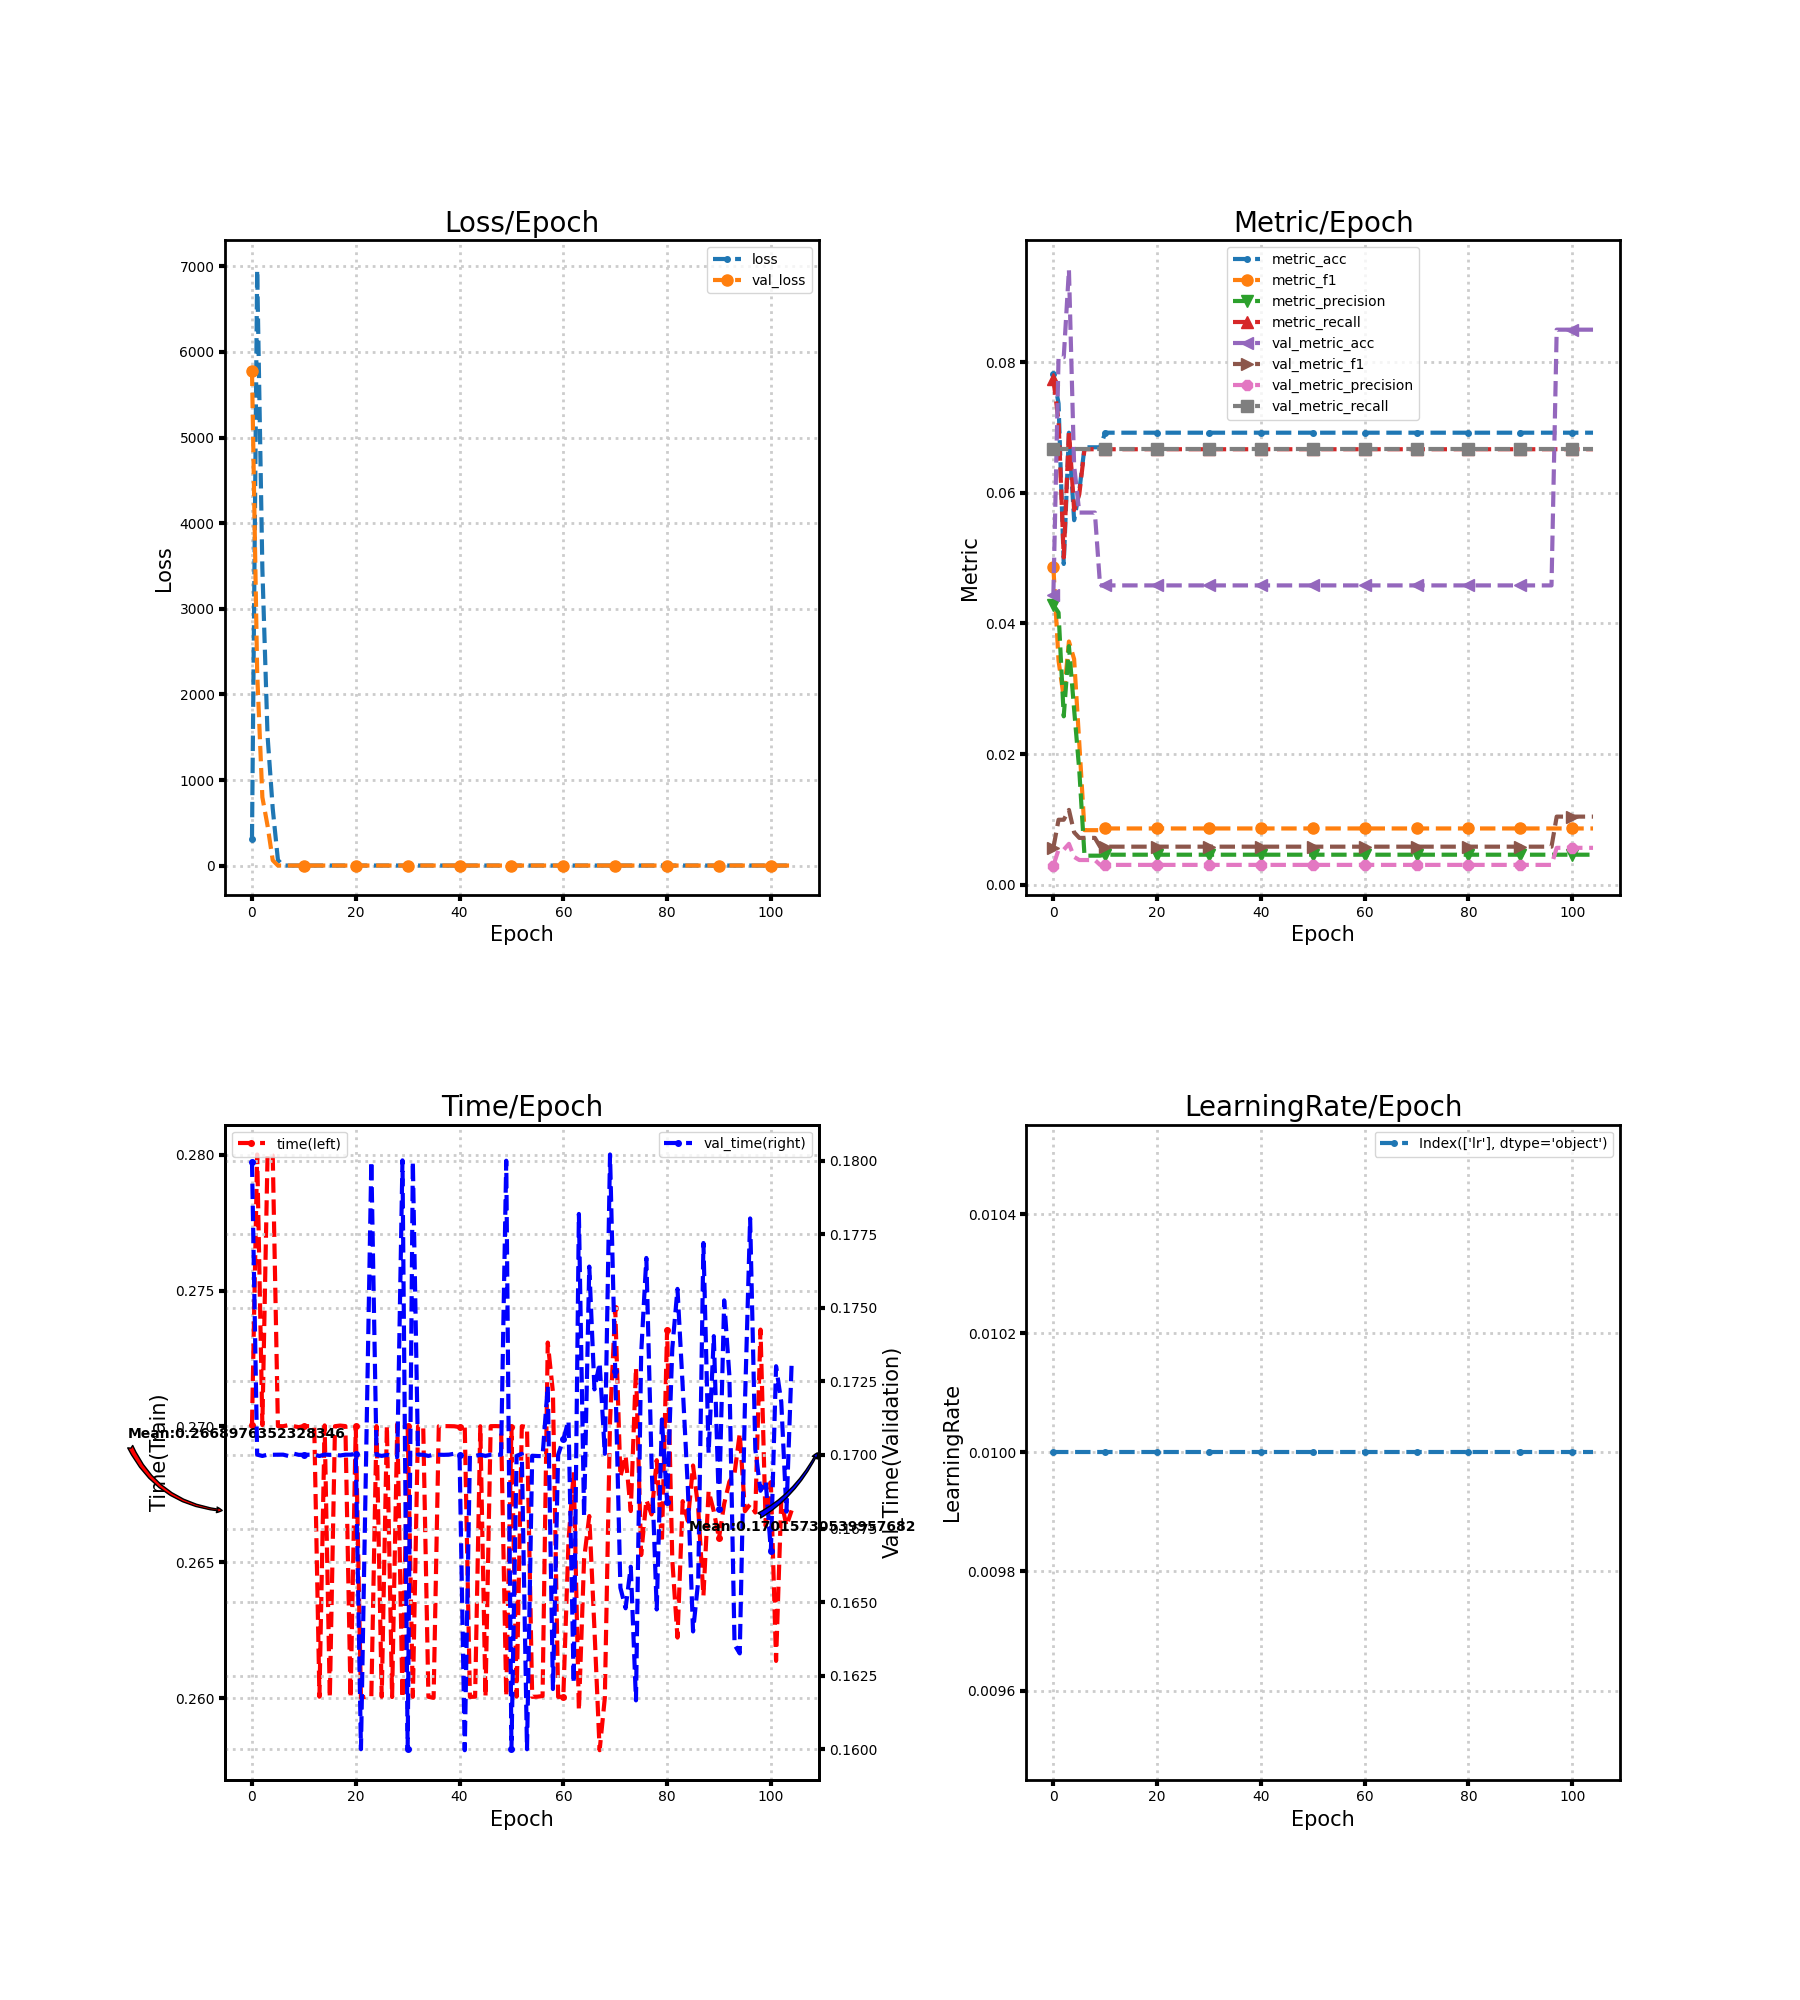

Source data for this figure (header and first rows):
loss, metric_acc, metric_f1, metric_precision, metric_recall, time, lr, val_loss, val_metric_acc, val_metric_f1, val_metric_precision, val_metric_recall, val_time
308.4, 0.07812, 0.04864, 0.04284, 0.07735, 0.27, 0.01, 5781, 0.04434, 0.005661, 0.002956, 0.06667, 0.18
6959, 0.07366, 0.0343, 0.04166, 0.07104, 0.28, 0.01, 2251, 0.08075, 0.009963, 0.005384, 0.06667, 0.17
3468, 0.04911, 0.02866, 0.02579, 0.0501, 0.27, 0.01, 800.2, 0.08075, 0.009963, 0.005384, 0.06667, 0.17
1519, 0.0692, 0.03724, 0.03653, 0.0696, 0.28, 0.01, 467.9, 0.09413, 0.01147, 0.006275, 0.06667, 0.17
666.1, 0.0558, 0.03455, 0.02684, 0.05737, 0.28, 0.01, 64.31, 0.06416, 0.008038, 0.004277, 0.06667, 0.17
67.05, 0.06027, 0.02162, 0.01747, 0.05978, 0.27, 0.01, 2.709, 0.05697, 0.007187, 0.003798, 0.06667, 0.17
2.71, 0.06696, 0.008368, 0.004464, 0.06667, 0.27, 0.01, 2.709, 0.05697, 0.007187, 0.003798, 0.06667, 0.17
2.71, 0.06696, 0.008368, 0.004464, 0.06667, 0.27, 0.01, 2.71, 0.05697, 0.007187, 0.003798, 0.06667, 0.17
2.71, 0.06696, 0.008368, 0.004464, 0.06667, 0.27, 0.01, 2.71, 0.05697, 0.007187, 0.003798, 0.06667, 0.17
2.709, 0.06696, 0.008368, 0.004464, 0.06667, 0.27, 0.01, 2.71, 0.04583, 0.005842, 0.003055, 0.06667, 0.17
2.709, 0.0692, 0.008629, 0.004613, 0.06667, 0.27, 0.01, 2.71, 0.04583, 0.005842, 0.003055, 0.06667, 0.17
2.709, 0.0692, 0.008629, 0.004613, 0.06667, 0.27, 0.01, 2.71, 0.04583, 0.005842, 0.003055, 0.06667, 0.17
2.709, 0.0692, 0.008629, 0.004613, 0.06667, 0.27, 0.01, 2.71, 0.04583, 0.005842, 0.003055, 0.06667, 0.17
2.709, 0.0692, 0.008629, 0.004613, 0.06667, 0.2601, 0.01, 2.71, 0.04583, 0.005842, 0.003055, 0.06667, 0.17
2.709, 0.0692, 0.008629, 0.004613, 0.06667, 0.27, 0.01, 2.71, 0.04583, 0.005842, 0.003055, 0.06667, 0.17
2.709, 0.0692, 0.008629, 0.004613, 0.06667, 0.26, 0.01, 2.71, 0.04583, 0.005842, 0.003055, 0.06667, 0.17
2.709, 0.0692, 0.008629, 0.004613, 0.06667, 0.27, 0.01, 2.71, 0.04583, 0.005842, 0.003055, 0.06667, 0.17
2.709, 0.0692, 0.008629, 0.004613, 0.06667, 0.27, 0.01, 2.71, 0.04583, 0.005842, 0.003055, 0.06667, 0.17
2.709, 0.0692, 0.008629, 0.004613, 0.06667, 0.27, 0.01, 2.71, 0.04583, 0.005842, 0.003055, 0.06667, 0.17
2.709, 0.0692, 0.008629, 0.004613, 0.06667, 0.26, 0.01, 2.71, 0.04583, 0.005842, 0.003055, 0.06667, 0.17
2.709, 0.0692, 0.008629, 0.004613, 0.06667, 0.27, 0.01, 2.71, 0.04583, 0.005842, 0.003055, 0.06667, 0.17
2.709, 0.0692, 0.008629, 0.004613, 0.06667, 0.26, 0.01, 2.71, 0.04583, 0.005842, 0.003055, 0.06667, 0.16
2.709, 0.0692, 0.008629, 0.004613, 0.06667, 0.26, 0.01, 2.71, 0.04583, 0.005842, 0.003055, 0.06667, 0.17
2.708, 0.0692, 0.008629, 0.004613, 0.06667, 0.26, 0.01, 2.711, 0.04583, 0.005842, 0.003055, 0.06667, 0.18
2.708, 0.0692, 0.008629, 0.004613, 0.06667, 0.27, 0.01, 2.711, 0.04583, 0.005842, 0.003055, 0.06667, 0.17
2.708, 0.0692, 0.008629, 0.004613, 0.06667, 0.26, 0.01, 2.711, 0.04583, 0.005842, 0.003055, 0.06667, 0.17
2.708, 0.0692, 0.008629, 0.004613, 0.06667, 0.27, 0.01, 2.711, 0.04583, 0.005842, 0.003055, 0.06667, 0.17
2.708, 0.0692, 0.008629, 0.004613, 0.06667, 0.26, 0.01, 2.711, 0.04583, 0.005842, 0.003055, 0.06667, 0.17
2.708, 0.0692, 0.008629, 0.004613, 0.06667, 0.2701, 0.01, 2.71, 0.04583, 0.005842, 0.003055, 0.06667, 0.1699
2.708, 0.0692, 0.008629, 0.004613, 0.06667, 0.26, 0.01, 2.71, 0.04583, 0.005842, 0.003055, 0.06667, 0.18
2.708, 0.0692, 0.008629, 0.004613, 0.06667, 0.27, 0.01, 2.71, 0.04583, 0.005842, 0.003055, 0.06667, 0.16
2.708, 0.0692, 0.008629, 0.004613, 0.06667, 0.26, 0.01, 2.71, 0.04583, 0.005842, 0.003055, 0.06667, 0.18
2.708, 0.0692, 0.008629, 0.004613, 0.06667, 0.27, 0.01, 2.71, 0.04583, 0.005842, 0.003055, 0.06667, 0.17
2.708, 0.0692, 0.008629, 0.004613, 0.06667, 0.27, 0.01, 2.71, 0.04583, 0.005842, 0.003055, 0.06667, 0.17
2.708, 0.0692, 0.008629, 0.004613, 0.06667, 0.26, 0.01, 2.71, 0.04583, 0.005842, 0.003055, 0.06667, 0.17
2.708, 0.0692, 0.008629, 0.004613, 0.06667, 0.26, 0.01, 2.71, 0.04583, 0.005842, 0.003055, 0.06667, 0.17
2.707, 0.0692, 0.008629, 0.004613, 0.06667, 0.27, 0.01, 2.71, 0.04583, 0.005842, 0.003055, 0.06667, 0.17
2.707, 0.0692, 0.008629, 0.004613, 0.06667, 0.27, 0.01, 2.71, 0.04583, 0.005842, 0.003055, 0.06667, 0.17
2.707, 0.0692, 0.008629, 0.004613, 0.06667, 0.27, 0.01, 2.71, 0.04583, 0.005842, 0.003055, 0.06667, 0.17
2.707, 0.0692, 0.008629, 0.004613, 0.06667, 0.27, 0.01, 2.71, 0.04583, 0.005842, 0.003055, 0.06667, 0.17
2.707, 0.0692, 0.008629, 0.004613, 0.06667, 0.27, 0.01, 2.71, 0.04583, 0.005842, 0.003055, 0.06667, 0.17
2.707, 0.0692, 0.008629, 0.004613, 0.06667, 0.27, 0.01, 2.71, 0.04583, 0.005842, 0.003055, 0.06667, 0.16
2.707, 0.0692, 0.008629, 0.004613, 0.06667, 0.26, 0.01, 2.71, 0.04583, 0.005842, 0.003055, 0.06667, 0.17
2.707, 0.0692, 0.008629, 0.004613, 0.06667, 0.2601, 0.01, 2.71, 0.04583, 0.005842, 0.003055, 0.06667, 0.17
2.707, 0.0692, 0.008629, 0.004613, 0.06667, 0.27, 0.01, 2.71, 0.04583, 0.005842, 0.003055, 0.06667, 0.17
2.707, 0.0692, 0.008629, 0.004613, 0.06667, 0.26, 0.01, 2.71, 0.04583, 0.005842, 0.003055, 0.06667, 0.17
2.707, 0.0692, 0.008629, 0.004613, 0.06667, 0.27, 0.01, 2.71, 0.04583, 0.005842, 0.003055, 0.06667, 0.17
2.707, 0.0692, 0.008629, 0.004613, 0.06667, 0.27, 0.01, 2.71, 0.04583, 0.005842, 0.003055, 0.06667, 0.17
2.707, 0.0692, 0.008629, 0.004613, 0.06667, 0.27, 0.01, 2.71, 0.04583, 0.005842, 0.003055, 0.06667, 0.17
2.707, 0.0692, 0.008629, 0.004613, 0.06667, 0.2601, 0.01, 2.71, 0.04583, 0.005842, 0.003055, 0.06667, 0.18
2.707, 0.0692, 0.008629, 0.004613, 0.06667, 0.27, 0.01, 2.71, 0.04583, 0.005842, 0.003055, 0.06667, 0.16
2.707, 0.0692, 0.008629, 0.004613, 0.06667, 0.2601, 0.01, 2.71, 0.04583, 0.005842, 0.003055, 0.06667, 0.17
2.707, 0.0692, 0.008629, 0.004613, 0.06667, 0.27, 0.01, 2.71, 0.04583, 0.005842, 0.003055, 0.06667, 0.17
2.707, 0.0692, 0.008629, 0.004613, 0.06667, 0.27, 0.01, 2.71, 0.04583, 0.005842, 0.003055, 0.06667, 0.16
2.706, 0.0692, 0.008629, 0.004613, 0.06667, 0.26, 0.01, 2.71, 0.04583, 0.005842, 0.003055, 0.06667, 0.17
2.706, 0.0692, 0.008629, 0.004613, 0.06667, 0.2601, 0.01, 2.71, 0.04583, 0.005842, 0.003055, 0.06667, 0.17
2.706, 0.0692, 0.008629, 0.004613, 0.06667, 0.2601, 0.01, 2.71, 0.04583, 0.005842, 0.003055, 0.06667, 0.17
2.706, 0.0692, 0.008629, 0.004613, 0.06667, 0.2731, 0.01, 2.71, 0.04583, 0.005842, 0.003055, 0.06667, 0.1723
2.706, 0.0692, 0.008629, 0.004613, 0.06667, 0.2713, 0.01, 2.71, 0.04583, 0.005842, 0.003055, 0.06667, 0.1621
2.706, 0.0692, 0.008629, 0.004613, 0.06667, 0.26, 0.01, 2.71, 0.04583, 0.005842, 0.003055, 0.06667, 0.17
... 45 more rows
